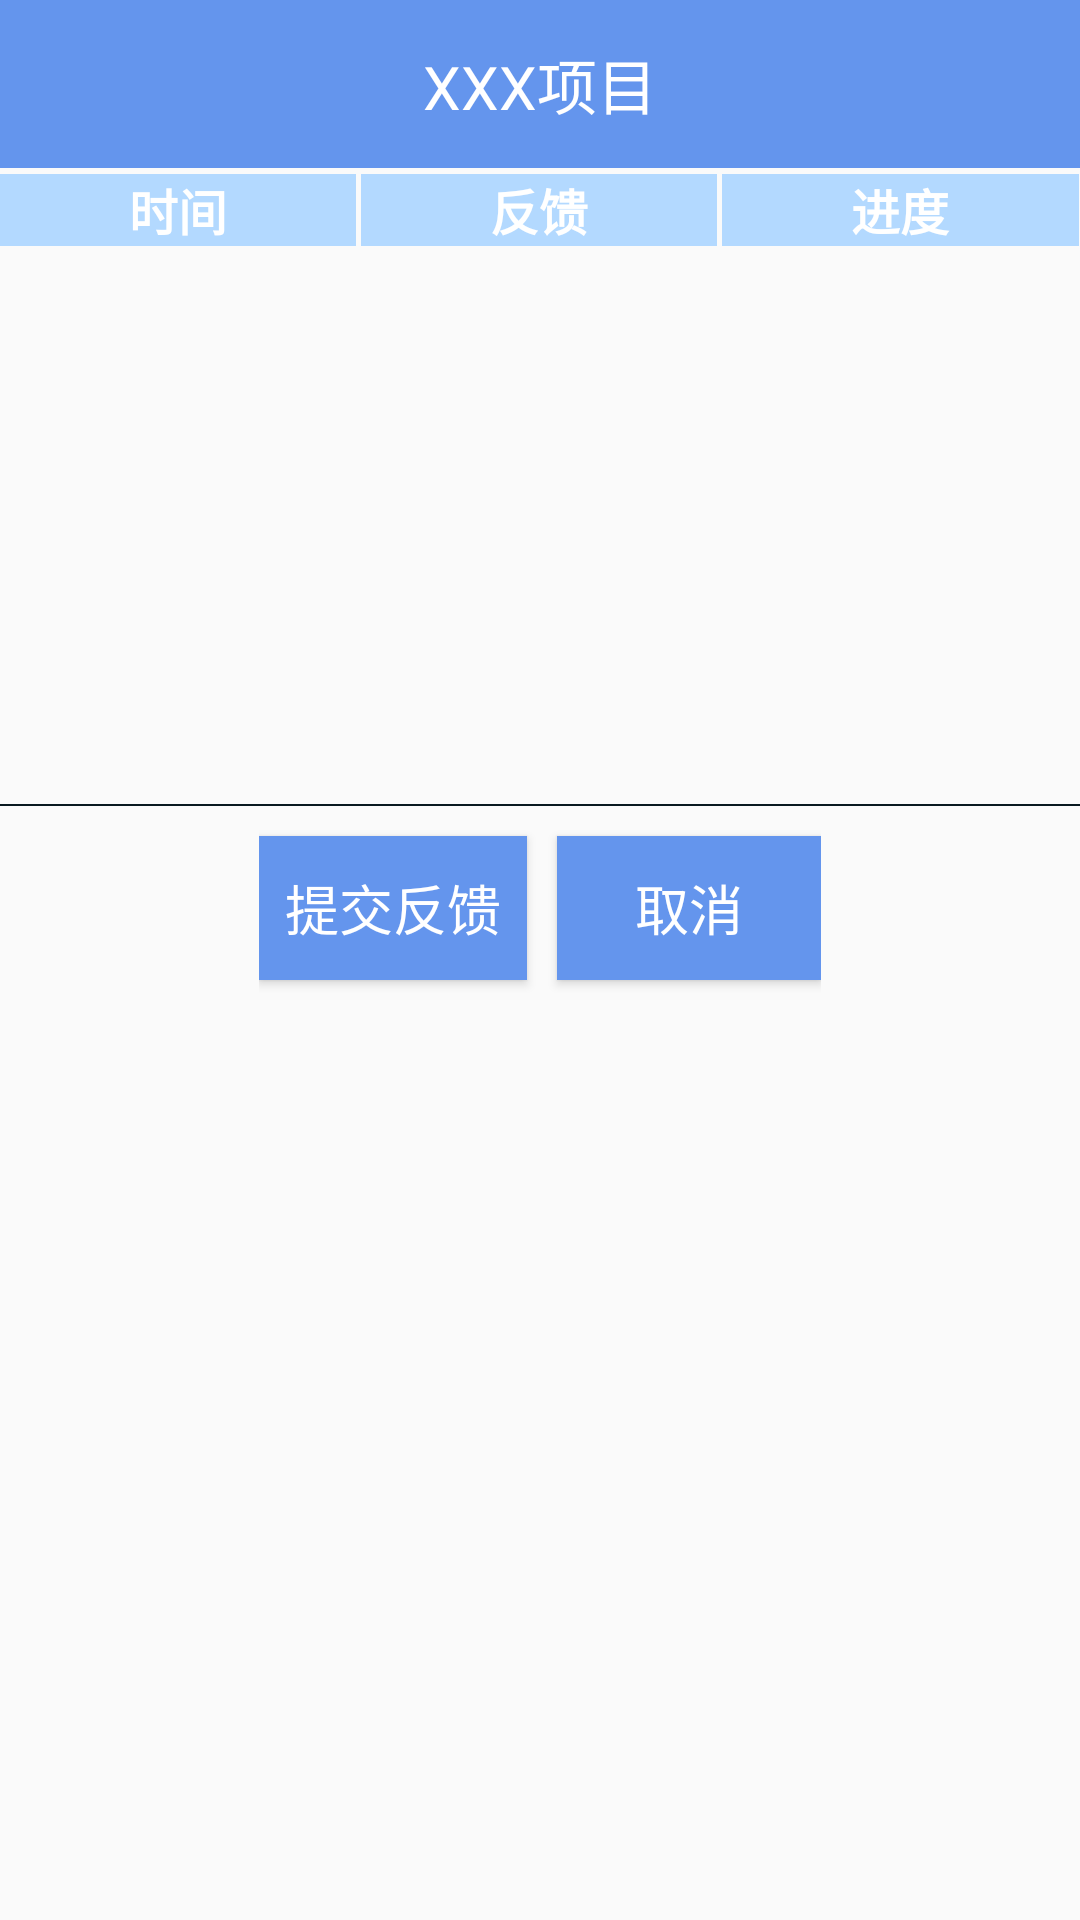

Write the Android layout XML for this screen, with the resource values it uses.
<!-- AndroidManifest.xml: application theme Theme.AppCompat.DayNight.NoActionBar -->
<!-- res/layout/dialog_project_feedback.xml -->
<?xml version="1.0" encoding="utf-8"?>
<RelativeLayout xmlns:android="http://schemas.android.com/apk/res/android"
                android:layout_width="match_parent"
                android:layout_height="match_parent"
                android:layout_marginStart="20dp"
                android:layout_marginEnd="20dp"
    >

    <RelativeLayout
        android:id="@+id/rl_dialog_feedback_title_view"
        android:layout_width="match_parent"
        android:layout_height="?attr/actionBarSize"
        android:layout_centerHorizontal="true"
        android:background="@color/blue"
        android:orientation="vertical">

        <TextView
            android:id="@+id/tv_project_feedback_name"
            android:layout_width="wrap_content"
            android:layout_height="wrap_content"
            android:layout_centerInParent="true"
            android:text="XXX项目"
            android:textColor="@android:color/white"
            android:textSize="20dp" />

    </RelativeLayout>

    
        
        
        
        
        
        

        <LinearLayout
            android:id="@+id/ll_project_feedback_list"
            android:layout_width="match_parent"
            android:layout_height="200dp"
            android:orientation="vertical"
            android:layout_below="@+id/rl_dialog_feedback_title_view"
            android:layout_marginTop="2dp"
            >
            <LinearLayout
                android:layout_width="match_parent"
                android:layout_height="wrap_content"
                >
                <TextView
                    android:id="@+id/tv_info_time"
                    android:layout_width="0dp"
                    android:layout_height="wrap_content"
                    android:layout_weight="3"
                    android:background="@color/bgInfo"
                    android:gravity="center"
                    android:text="时间"
                    android:textColor="@android:color/white"
                    android:textSize="8pt"
                    android:textStyle="bold" />

                <Space
                    android:layout_width="0dp"
                    android:layout_height="match_parent"
                    android:layout_weight="0.05"
                    android:foreground="@android:color/white" />

                <TextView
                    android:id="@+id/tv_info_feedback"
                    android:layout_width="0dp"
                    android:layout_height="wrap_content"
                    android:layout_weight="3"
                    android:background="@color/bgInfo"
                    android:gravity="center"
                    android:text="反馈"
                    android:textColor="@android:color/white"
                    android:textSize="8pt"
                    android:textStyle="bold" />


                <Space
                    android:layout_width="0dp"
                    android:layout_height="match_parent"
                    android:layout_weight="0.05"
                    android:foreground="@android:color/white" />

                <TextView
                    android:id="@+id/tv_info_progress"
                    android:layout_width="0dp"
                    android:layout_height="match_parent"
                    android:layout_weight="3"
                    android:background="@color/bgInfo"
                    android:gravity="center"
                    android:text="进度"
                    android:textColor="@android:color/white"
                    android:textSize="8pt"
                    android:textStyle="bold" />

            </LinearLayout>

            <ListView
                android:id="@+id/lv_feedback"
                android:layout_width="match_parent"
                android:layout_height="match_parent">
            </ListView>
        </LinearLayout>
    
    
        
        
        
        
        
        
        
        
        
        
        
        

    <View
        android:id="@+id/v_dialog_feedback_line"
        android:layout_width="wrap_content"
        android:layout_height="0.5sp"
        android:layout_below="@+id/ll_project_feedback_list"
        android:layout_centerHorizontal="true"
        android:layout_marginTop="10dp"
        android:background="@color/app_color_matching" />

    <RelativeLayout
        android:layout_width="wrap_content"
        android:layout_height="wrap_content"
        android:layout_centerHorizontal="true"
        android:layout_centerVertical="true"
        android:layout_below="@+id/v_dialog_feedback_line"
        android:orientation="horizontal">


        <Button
            android:id="@+id/btn_dialog_add_feedback"
            android:layout_width="wrap_content"
            android:layout_height="wrap_content"
            android:layout_gravity="center"
            android:layout_marginBottom="10dp"
            android:layout_marginRight="10dp"
            android:layout_marginTop="10dp"
            android:background="@color/blue"
            android:text="  提交反馈  "
            android:textColor="@color/white"
            android:textSize="18sp" />

        <Button
            android:id="@+id/btn_dialog_cancel_back"
            android:layout_width="wrap_content"
            android:layout_height="wrap_content"
            android:layout_gravity="center"
            android:layout_marginBottom="10dp"
            android:layout_marginTop="10dp"
            android:layout_toRightOf="@+id/btn_dialog_add_feedback"
            android:background="@color/blue"
            android:text="    取消    "
            android:textColor="@color/white"
            android:textSize="18sp" />
    </RelativeLayout>

</RelativeLayout>
<!-- resources referenced by this layout -->
<resources>
  <color name="app_color_matching">#091920</color>
  <color name="bgInfo">#b3d9ff</color>
  <color name="blue">#6495ED</color>
  <color name="white">#FFFFFF</color>
</resources>
